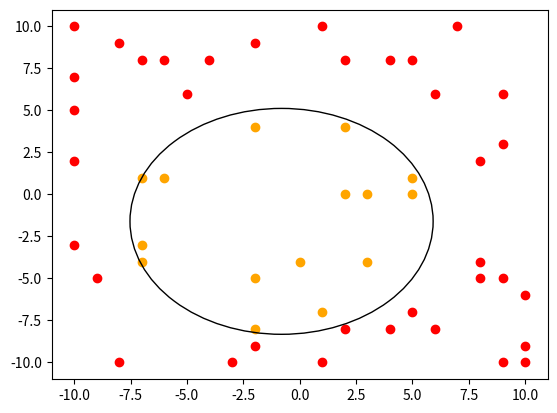

Python code for this plot:
from matplotlib import pyplot as plt
import random
def distance(point1, point2):
    return ((point1[0]-point2[0])**2 + (point1[1]-point2[1])**2)**(0.5)


# Generate random data.
data = []
while len(data)<=50:
    item = (random.randint(-10,10), random.randint(-10,10))
    if item not in data:
        data.append(item)




positives = []
negatives = []

# Define the positive examples according to (X^2 + Y^2 + 3X + 2Y <= 49)

for item  in data:
    if item[0]**2 + item[1]**2 + 3*item[0] + 2*item[1] <= 49:
        positives.append(item)
    else:
        negatives.append(item)

print(len(positives), len(negatives))

x = [ i[0] for i in positives]
y = [ i[1] for i in positives]

plt.scatter(x,y, color='orange')

x = [ i[0] for i in negatives]
y = [ i[1] for i in negatives]
plt.scatter(x,y,color='red')
#plt.show()

x = [ i[0] for i in positives]
y = [ i[1] for i in positives]

# Itertively extend the region based on the postive examples.
center = (sum(x)/len(x) , sum(y)/len(y))
r = 0
for point in positives:
    temp = distance(center, point)
    if temp > r:
        r = temp

print(r)
circle = plt.Circle(center, r, fill=False)
plt.gcf().gca().add_artist(circle)

plt.show()